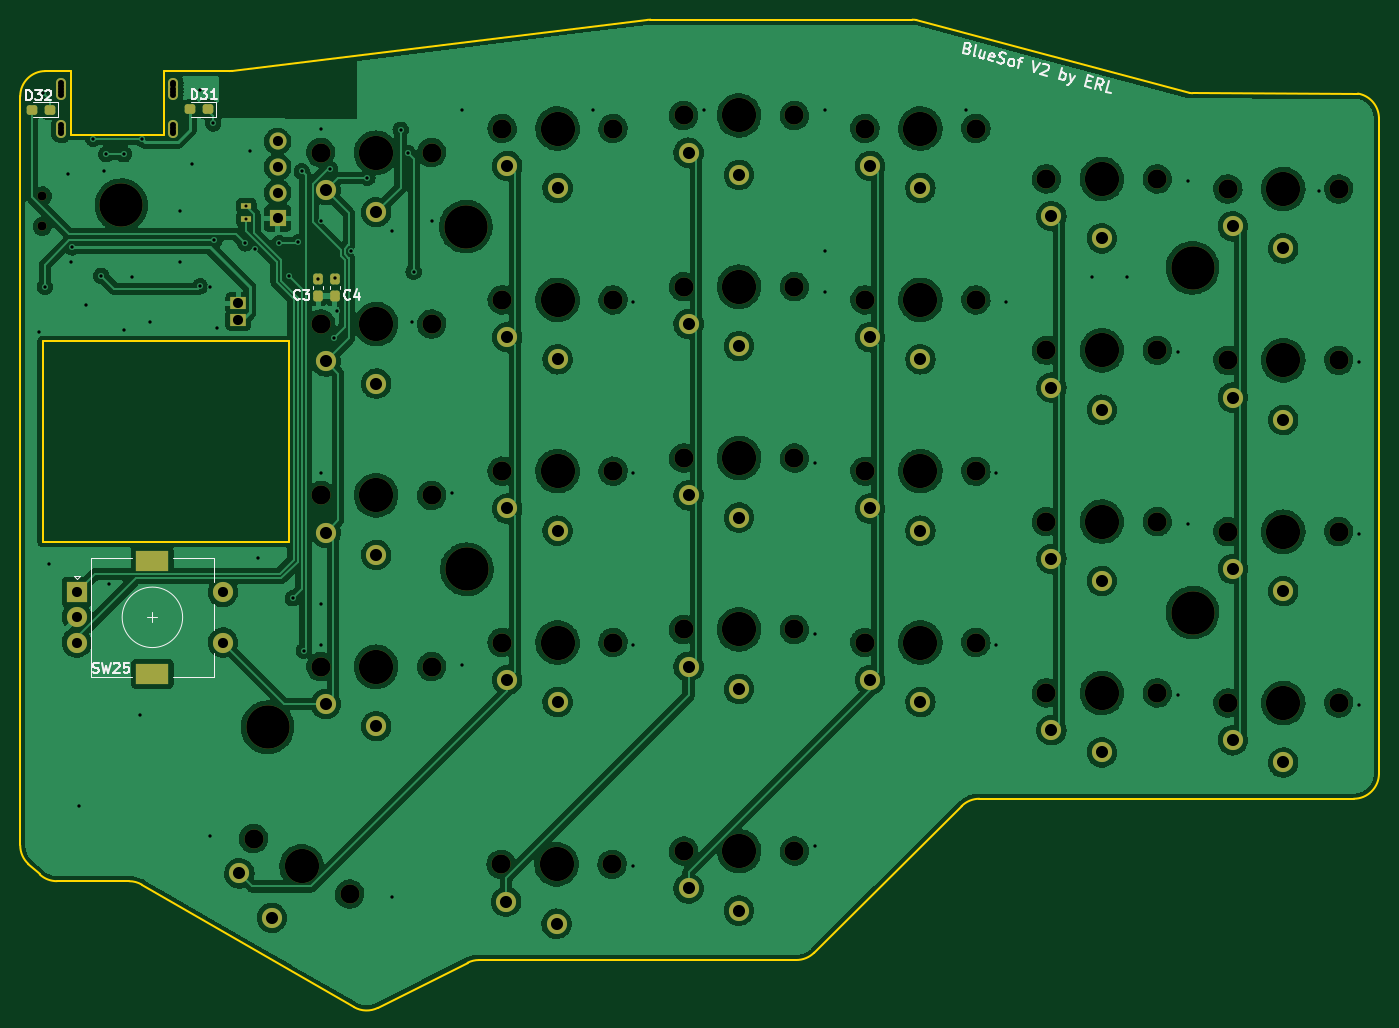
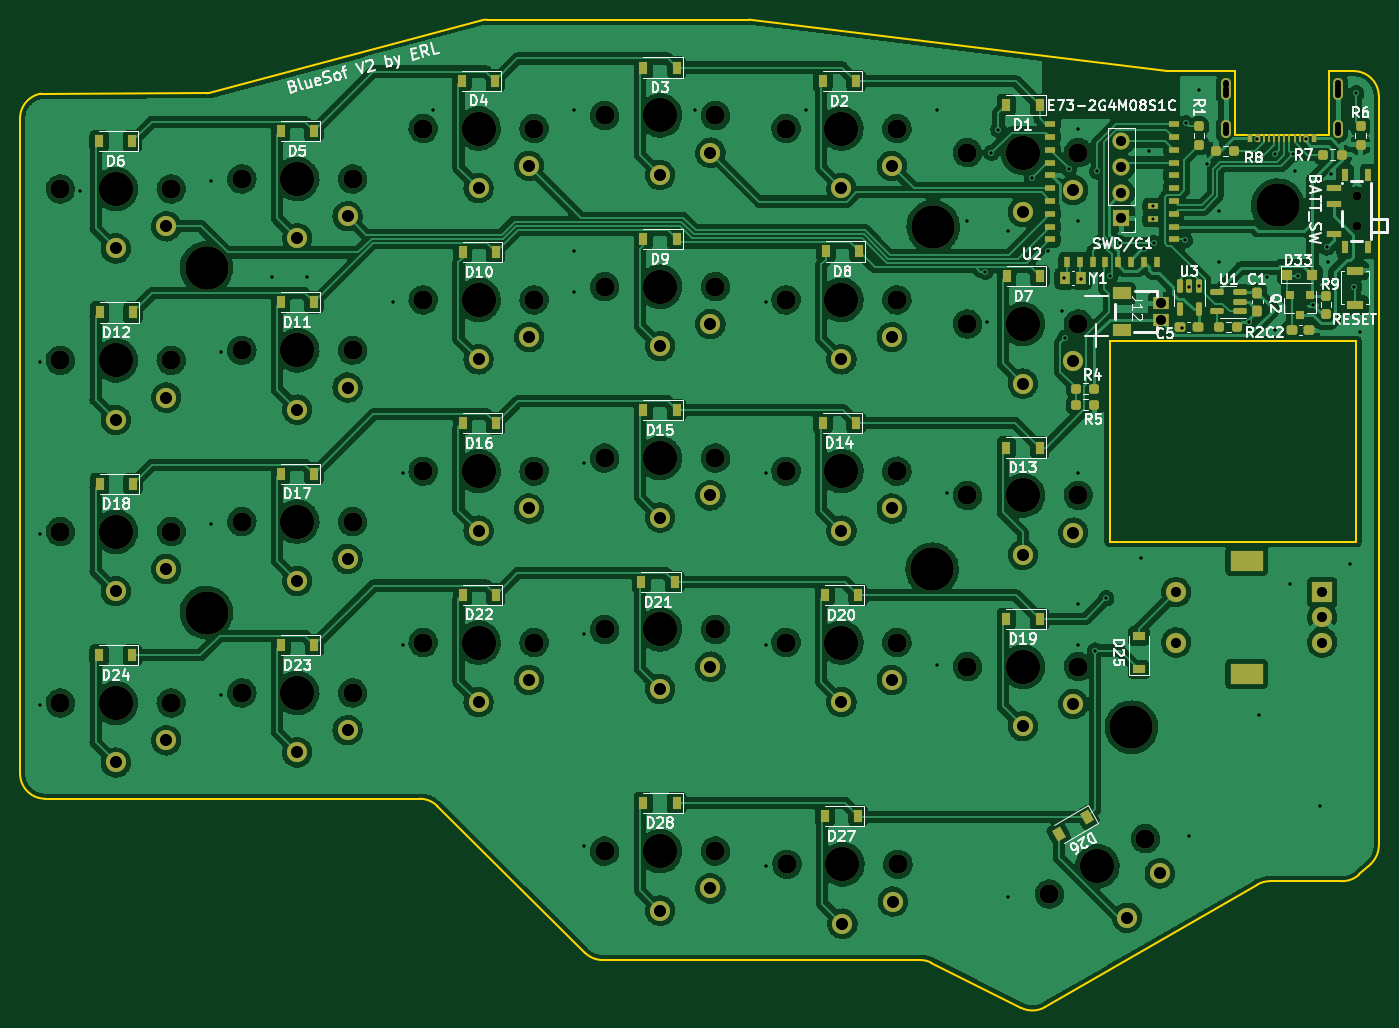
Circuit board: 9 layer files. Board 134.8 x 98.0 mm.
- bottom_copper: BlueSof-B_Cu.gbl (617823 bytes)
- bottom_mask: BlueSof-B_Mask.gbs (10964 bytes)
- bottom_silk: BlueSof-B_Silkscreen.gbo (52559 bytes)
- outline: BlueSof-Edge_Cuts.gm1 (2707 bytes)
- top_copper: BlueSof-F_Cu.gtl (477172 bytes)
- top_mask: BlueSof-F_Mask.gts (6362 bytes)
- top_silk: BlueSof-F_Silkscreen.gto (9419 bytes)
- drill: BlueSof-NPTH.drl (1735 bytes)
- drill: BlueSof-PTH.drl (3193 bytes)

=== bottom_copper: BlueSof-B_Cu.gbl (617823 bytes, source omitted) ===
=== bottom_mask: BlueSof-B_Mask.gbs (10964 bytes, source omitted) ===
=== bottom_silk: BlueSof-B_Silkscreen.gbo (52559 bytes, source omitted) ===
=== outline: BlueSof-Edge_Cuts.gm1 ===
G04 #@! TF.GenerationSoftware,KiCad,Pcbnew,(5.99.0-8557-g8988e46ab1)*
G04 #@! TF.CreationDate,2021-01-24T23:22:25-07:00*
G04 #@! TF.ProjectId,BlueSof,426c7565-536f-4662-9e6b-696361645f70,rev?*
G04 #@! TF.SameCoordinates,PX85099e0PY51bada0*
G04 #@! TF.FileFunction,Profile,NP*
%FSLAX46Y46*%
G04 Gerber Fmt 4.6, Leading zero omitted, Abs format (unit mm)*
G04 Created by KiCad (PCBNEW (5.99.0-8557-g8988e46ab1)) date 2021-01-24 23:22:25*
%MOMM*%
%LPD*%
G01*
G04 APERTURE LIST*
G04 #@! TA.AperFunction,Profile*
%ADD10C,0.150000*%
G04 #@! TD*
G04 APERTURE END LIST*
D10*
X35199996Y44800000D02*
G75*
G02*
X35610993Y44765985I0J-2500000D01*
G01*
X25454294Y-47773197D02*
X40090482Y-33226802D01*
X-39075000Y33400000D02*
X-48325000Y33400000D01*
X-49676401Y-40677241D02*
G75*
G02*
X-51371774Y-40014552I0J2500000D01*
G01*
X-48325000Y39700000D02*
X-50814476Y39700000D01*
X40090482Y-33226802D02*
G75*
G02*
X41852802Y-32500000I1762320J-1773198D01*
G01*
X8912158Y44781328D02*
G75*
G02*
X9217133Y44800000I304975J-2481328D01*
G01*
X-52509849Y-38964398D02*
G75*
G02*
X-53314476Y-37127087I1695373J1837311D01*
G01*
X35199995Y44800000D02*
X9217133Y44800001D01*
X-42511216Y-40677241D02*
G75*
G02*
X-41261216Y-41012177I1J-2500000D01*
G01*
X79410997Y37465985D02*
G75*
G02*
X81500000Y35000000I-410997J-2465985D01*
G01*
X-32583468Y39700000D02*
X-39075000Y39700000D01*
X-7792954Y-48499999D02*
X23691975Y-48499999D01*
X8912158Y44781329D02*
X-32278493Y39718671D01*
X-41261216Y-41012177D02*
X-20195689Y-53174364D01*
X-53314476Y-37127087D02*
X-53314476Y37200000D01*
X81500000Y-30000000D02*
X81500000Y35000000D01*
X62705826Y37529129D02*
G75*
G03*
X63000000Y37500000I294174J1470871D01*
G01*
X25454294Y-47773197D02*
G75*
G02*
X23691975Y-48499999I-1762319J1773198D01*
G01*
X-32278493Y39718672D02*
G75*
G02*
X-32583468Y39700000I-304975J2481328D01*
G01*
X41852802Y-32500000D02*
X79000000Y-32500000D01*
X62705826Y37529129D02*
X35610993Y44765984D01*
X-53314476Y37200000D02*
G75*
G02*
X-50814476Y39700000I2500000J0D01*
G01*
X79410997Y37465985D02*
X63000000Y37500000D01*
X-49676402Y-40677241D02*
X-42511216Y-40677241D01*
X-39075000Y39700000D02*
X-39075000Y33400000D01*
X-17823025Y-53243048D02*
G75*
G02*
X-20195689Y-53174364I-1122664J2233747D01*
G01*
X-8915619Y-48766253D02*
G75*
G02*
X-7792954Y-48499999I1122665J-2233747D01*
G01*
X-17823025Y-53243048D02*
X-8915619Y-48766252D01*
X-48325000Y33400000D02*
X-48325000Y39700000D01*
X-52509849Y-38964397D02*
X-51371774Y-40014551D01*
X-26600000Y12950000D02*
X-51100000Y12950000D01*
X-51100000Y12950000D02*
X-51100000Y-7050000D01*
X-51100000Y-7050000D02*
X-26600000Y-7050000D01*
X-26600000Y-7050000D02*
X-26600000Y12950000D01*
X81500000Y-30000000D02*
G75*
G02*
X79000000Y-32500000I-2500000J0D01*
G01*
M02*

=== top_copper: BlueSof-F_Cu.gtl (477172 bytes, source omitted) ===
=== top_mask: BlueSof-F_Mask.gts (6362 bytes, source omitted) ===
=== top_silk: BlueSof-F_Silkscreen.gto (9419 bytes, source omitted) ===
=== drill: BlueSof-NPTH.drl ===
M48
; DRILL file {KiCad (5.99.0-8557-g8988e46ab1)} date Sunday, January 24, 2021 at 11:22:28 PM
; FORMAT={-:-/ absolute / inch / decimal}
; #@! TF.CreationDate,2021-01-24T23:22:28-07:00
; #@! TF.GenerationSoftware,Kicad,Pcbnew,(5.99.0-8557-g8988e46ab1)
; #@! TF.FileFunction,NonPlated,1,2,NPTH
FMAT,2
INCH
T1C0.0354
T2C0.0748
T3C0.1339
T4C0.1693
%
G90
G05
T1
X-2.0128Y1.0748
X-2.0128Y0.9567
T2
X-1.1875Y-1.435
X-0.9252Y1.2441
X-0.9252Y0.5748
X-0.9252Y-0.0945
X-0.9252Y-0.7638
X-0.8125Y-1.6516
X-0.4921Y1.2441
X-0.4921Y0.5748
X-0.4921Y-0.0945
X-0.4921Y-0.7638
X-0.2205Y-1.5354
X-0.2165Y1.3386
X-0.2165Y0.6693
X-0.2165Y0.0
X-0.2165Y-0.6693
X0.2126Y-1.5354
X0.2165Y1.3386
X0.2165Y0.6693
X0.2165Y0.0
X0.2165Y-0.6693
X0.4921Y1.3898
X0.4921Y0.7205
X0.4921Y0.0512
X0.4921Y-0.6181
X0.4921Y-1.4843
X0.9252Y1.3898
X0.9252Y0.7205
X0.9252Y0.0512
X0.9252Y-0.6181
X0.9252Y-1.4843
X1.2008Y1.3386
X1.2008Y0.6693
X1.2008Y0.0
X1.2008Y-0.6693
X1.6339Y1.3386
X1.6339Y0.6693
X1.6339Y0.0
X1.6339Y-0.6693
X1.9094Y1.1417
X1.9094Y0.4724
X1.9094Y-0.1969
X1.9094Y-0.8661
X2.3425Y1.1417
X2.3425Y0.4724
X2.3425Y-0.1969
X2.3425Y-0.8661
X2.6181Y1.1024
X2.6181Y0.4331
X2.6181Y-0.2362
X2.6181Y-0.9055
X3.0512Y1.1024
X3.0512Y0.4331
X3.0512Y-0.2362
X3.0512Y-0.9055
T3
X-1.0Y-1.5433
X-0.7087Y1.2441
X-0.7087Y0.5748
X-0.7087Y-0.0945
X-0.7087Y-0.7638
X-0.0039Y-1.5354
X0.0Y1.3386
X0.0Y0.6693
X0.0Y0.0
X0.0Y-0.6693
X0.7087Y1.3898
X0.7087Y0.7205
X0.7087Y0.0512
X0.7087Y-0.6181
X0.7087Y-1.4843
X1.4173Y1.3386
X1.4173Y0.6693
X1.4173Y0.0
X1.4173Y-0.6693
X2.126Y1.1417
X2.126Y0.4724
X2.126Y-0.1969
X2.126Y-0.8661
X2.8346Y1.1024
X2.8346Y0.4331
X2.8346Y-0.2362
X2.8346Y-0.9055
T4
X-1.7037Y1.0394
X-1.1329Y-1.0
X-0.3583Y0.9557
X-0.3543Y-0.3829
X2.4803Y0.7943
X2.4803Y-0.5522
T0
M30

=== drill: BlueSof-PTH.drl ===
M48
; DRILL file {KiCad (5.99.0-8557-g8988e46ab1)} date Sunday, January 24, 2021 at 11:22:28 PM
; FORMAT={-:-/ absolute / inch / decimal}
; #@! TF.CreationDate,2021-01-24T23:22:28-07:00
; #@! TF.GenerationSoftware,Kicad,Pcbnew,(5.99.0-8557-g8988e46ab1)
; #@! TF.FileFunction,Plated,1,2,PTH
FMAT,2
INCH
T1C0.0118
T2C0.0130
T3C0.0236
T4C0.0394
T5C0.0472
T6C0.0591
%
G90
G05
T1
X-1.2157Y1.0355
X-1.2157Y0.9855
T2
X-2.0266Y0.5433
X-2.0108Y1.4764
X-2.003Y0.7205
X-1.9872Y-0.3622
X-1.9134Y1.1594
X-1.8996Y0.8169
X-1.8967Y0.874
X-1.8691Y-1.3071
X-1.8406Y0.6496
X-1.814Y1.2992
X-1.7825Y0.7638
X-1.7717Y1.1713
X-1.7638Y1.2382
X-1.751Y-0.4409
X-1.6929Y1.2382
X-1.6929Y0.5512
X-1.6634Y0.7579
X-1.6329Y-0.9528
X-1.625Y1.2992
X-1.5935Y0.5827
X-1.4754Y1.0157
X-1.4754Y0.8189
X-1.4272Y1.2008
X-1.3967Y1.4882
X-1.3967Y0.7219
X-1.3583Y0.7185
X-1.3573Y-1.4252
X-1.3455Y1.3583
X-1.3406Y0.9016
X-1.3287Y0.561
X-1.2195Y0.8898
X-1.2008Y1.25
X-1.1811Y0.8661
X-1.1693Y-0.3406
X-1.088Y0.8909
X-1.0502Y0.7628
X-1.0344Y-0.4961
X-1.0138Y0.8949
X-0.999Y1.1709
X-0.9911Y-0.7008
X-0.935Y0.7509
X-0.9252Y1.3386
X-0.9242Y0.9764
X-0.9242Y-0.0079
X-0.9242Y-0.5197
X-0.9242Y-0.6772
X-0.8888Y1.1811
X-0.874Y0.5217
X-0.8701Y0.7539
X-0.8622Y0.624
X-0.8061Y0.8583
X-0.7431Y1.1457
X-0.6486Y0.937
X-0.6486Y-1.6614
X-0.6132Y1.3346
X-0.5856Y1.2441
X-0.5699Y0.5827
X-0.562Y0.7795
X-0.4911Y0.9764
X-0.4124Y-0.0866
X-0.373Y1.4094
X-0.373Y-0.7559
X0.1388Y1.4094
X0.2963Y0.6614
X0.2963Y-0.0079
X0.2963Y-0.6772
X0.2963Y-1.5433
X0.5719Y1.4094
X1.0049Y0.0315
X1.0049Y-0.6378
X1.0049Y-1.4646
X1.0443Y1.4094
X1.0443Y0.8583
X1.0443Y0.7008
X1.5955Y1.4094
X1.7136Y-0.0079
X1.7136Y-0.6772
X1.753Y0.6614
X2.0866Y0.7579
X2.2244Y0.7579
X2.4222Y0.4646
X2.4222Y-0.874
X2.4616Y1.1339
X2.4616Y-0.2047
X2.9734Y1.0945
X3.1309Y0.4252
X3.1309Y-0.2441
X3.1309Y-0.9134
T3
X-1.94Y1.3506
X-1.94Y1.3403
X-1.94Y1.3206
X-1.94Y1.5063
X-1.94Y1.4943
X-1.94Y1.4808
X-1.94Y1.4693
X-1.94Y1.3303
X-1.94Y1.5173
X-1.501Y1.3506
X-1.501Y1.3403
X-1.501Y1.3206
X-1.501Y1.5068
X-1.501Y1.4948
X-1.501Y1.4813
X-1.501Y1.4698
X-1.501Y1.3303
X-1.501Y1.5178
T4
X-1.878Y-0.4724
X-1.878Y-0.5709
X-1.878Y-0.6693
X-1.3071Y-0.4724
X-1.3071Y-0.6693
X-1.247Y0.6555
X-1.247Y0.5925
X-1.0935Y1.2882
X-1.0935Y1.1882
X-1.0935Y1.0882
X-1.0935Y0.9882
T5
X-1.2433Y-1.571
X-1.1161Y-1.7445
X-0.9055Y1.0984
X-0.9055Y0.4291
X-0.9055Y-0.2402
X-0.9055Y-0.9094
X-0.7087Y1.0118
X-0.7087Y0.3425
X-0.7087Y-0.3268
X-0.7087Y-0.9961
X-0.2008Y-1.6811
X-0.1969Y1.1929
X-0.1969Y0.5236
X-0.1969Y-0.1457
X-0.1969Y-0.815
X-0.0039Y-1.7677
X0.0Y1.1063
X0.0Y0.437
X0.0Y-0.2323
X0.0Y-0.9016
X0.5118Y1.2441
X0.5118Y0.5748
X0.5118Y-0.0945
X0.5118Y-0.7638
X0.5118Y-1.6299
X0.7087Y1.1575
X0.7087Y0.4882
X0.7087Y-0.1811
X0.7087Y-0.8504
X0.7087Y-1.7165
X1.2205Y1.1929
X1.2205Y0.5236
X1.2205Y-0.1457
X1.2205Y-0.815
X1.4173Y1.1063
X1.4173Y0.437
X1.4173Y-0.2323
X1.4173Y-0.9016
X1.9291Y0.9961
X1.9291Y0.3268
X1.9291Y-0.3425
X1.9291Y-1.0118
X2.126Y0.9094
X2.126Y0.2402
X2.126Y-0.4291
X2.126Y-1.0984
X2.6378Y0.9567
X2.6378Y0.2874
X2.6378Y-0.3819
X2.6378Y-1.0512
X2.8346Y0.8701
X2.8346Y0.2008
X2.8346Y-0.4685
X2.8346Y-1.1378
T6
G00X-1.6083Y-0.3504
M15
G01X-1.5571Y-0.3504
M16
G05
G00X-1.6083Y-0.7913
M15
G01X-1.5571Y-0.7913
M16
G05
T0
M30
